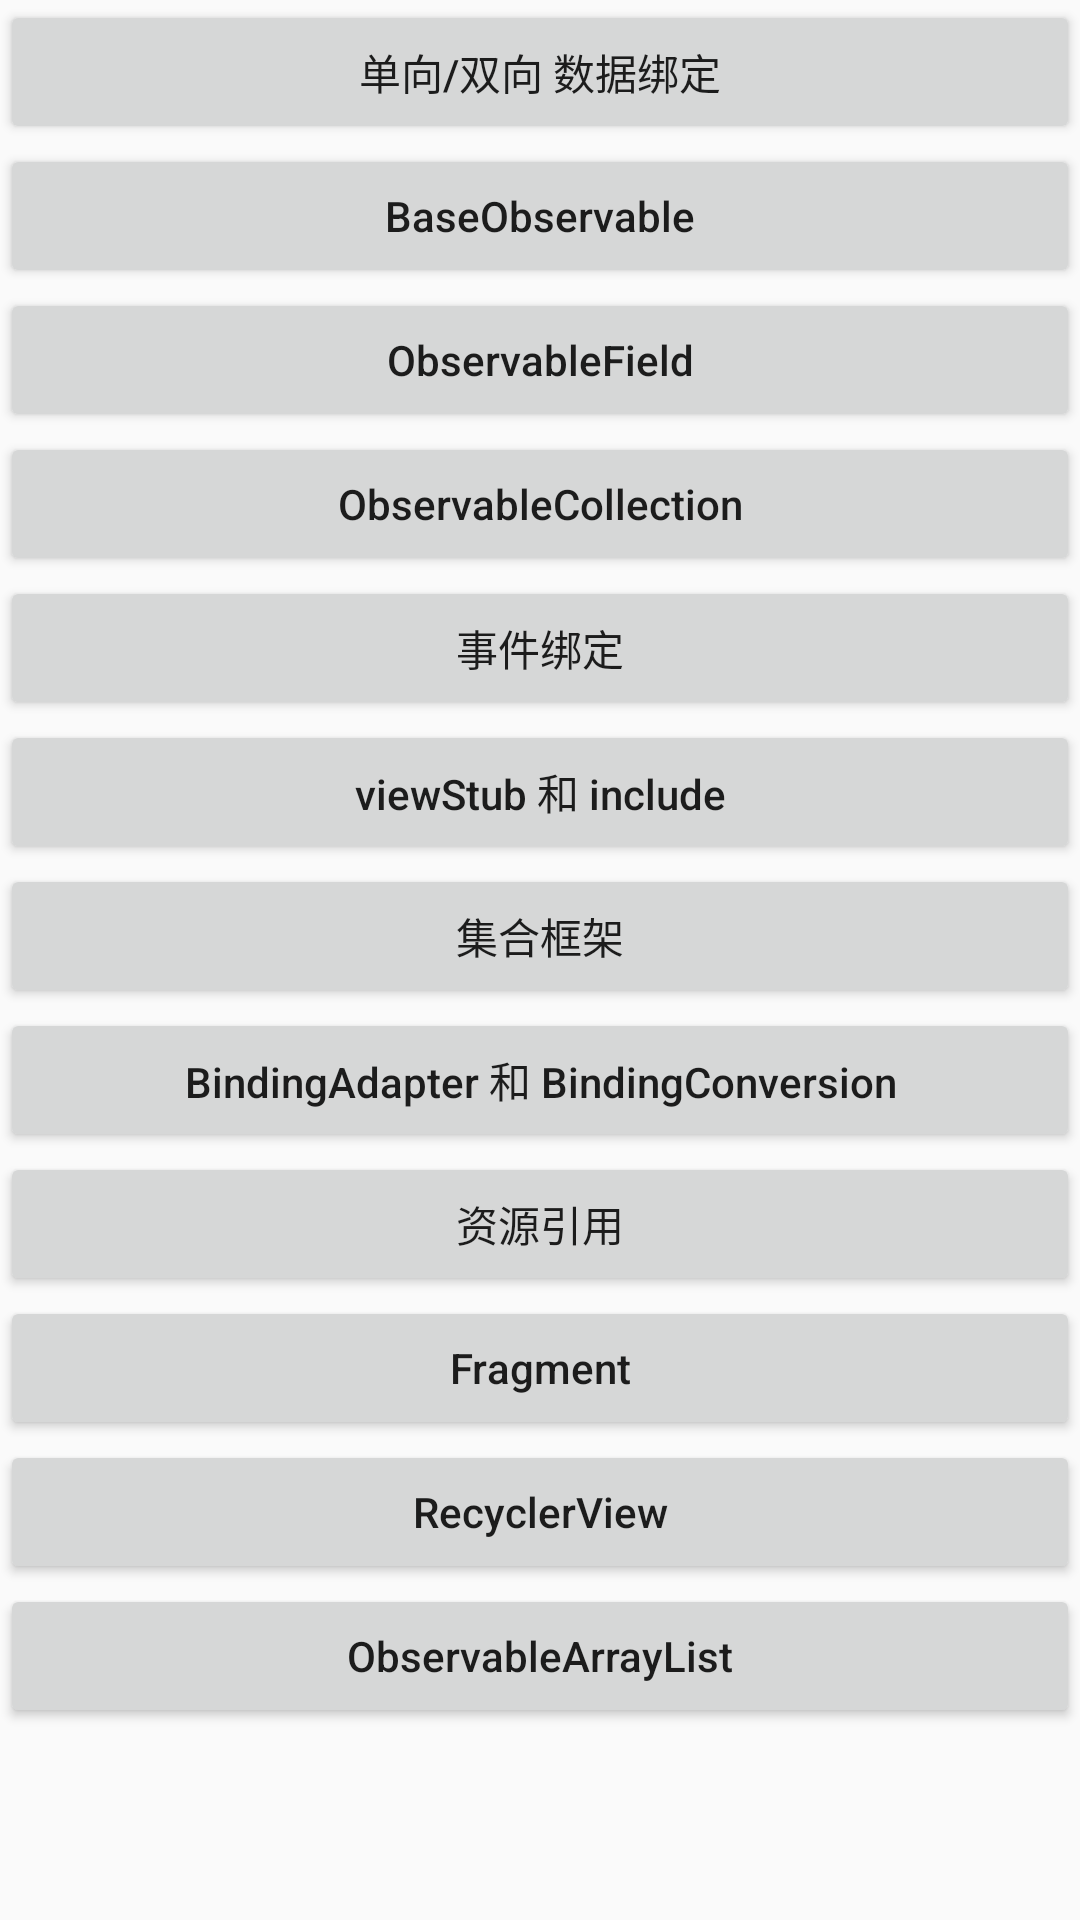

Reconstruct the res/layout file that produces this screen, plus the resources it refers to.
<!-- AndroidManifest.xml: application theme AppTheme -->
<!-- res/layout/activity_start.xml -->
<?xml version="1.0" encoding="utf-8"?>
<ScrollView xmlns:android="http://schemas.android.com/apk/res/android"
    android:layout_width="match_parent"
    android:layout_height="match_parent">

    <LinearLayout
        android:layout_width="match_parent"
        android:layout_height="wrap_content"
        android:orientation="vertical">

        <Button
            android:layout_width="match_parent"
            android:layout_height="wrap_content"
            android:onClick="startActivity2"
            android:text="单向/双向 数据绑定" />

        <Button
            android:layout_width="match_parent"
            android:layout_height="wrap_content"
            android:onClick="startActivity3"
            android:text="BaseObservable"
            android:textAllCaps="false" />

        <Button
            android:layout_width="match_parent"
            android:layout_height="wrap_content"
            android:onClick="startActivity4"
            android:text="ObservableField"
            android:textAllCaps="false" />

        <Button
            android:layout_width="match_parent"
            android:layout_height="wrap_content"
            android:onClick="startActivity5"
            android:text="ObservableCollection"
            android:textAllCaps="false" />

        <Button
            android:layout_width="match_parent"
            android:layout_height="wrap_content"
            android:onClick="startActivity6"
            android:text="事件绑定" />

        <Button
            android:layout_width="match_parent"
            android:layout_height="wrap_content"
            android:onClick="startActivity7"
            android:text="viewStub 和 include"
            android:textAllCaps="false" />

        <Button
            android:layout_width="match_parent"
            android:layout_height="wrap_content"
            android:onClick="startActivity8"
            android:text="集合框架" />

        <Button
            android:layout_width="match_parent"
            android:layout_height="wrap_content"
            android:onClick="startActivity9"
            android:text="BindingAdapter 和 BindingConversion"
            android:textAllCaps="false" />

        <Button
            android:layout_width="match_parent"
            android:layout_height="wrap_content"
            android:onClick="startActivity10"
            android:text="资源引用" />

        <Button
            android:layout_width="match_parent"
            android:layout_height="wrap_content"
            android:onClick="startActivity11"
            android:text="Fragment"
            android:textAllCaps="false" />

        <Button
            android:layout_width="match_parent"
            android:layout_height="wrap_content"
            android:onClick="startActivity12"
            android:text="RecyclerView"
            android:textAllCaps="false" />

        <Button
            android:layout_width="match_parent"
            android:layout_height="wrap_content"
            android:onClick="startActivity13"
            android:text="ObservableArrayList"
            android:textAllCaps="false" />

    </LinearLayout>
</ScrollView>
<!-- resources referenced by this layout -->
<resources>
  <style name="AppTheme" parent="Theme.AppCompat.Light.DarkActionBar">
          
          <item name="colorPrimary">@color/colorPrimary</item>
          <item name="colorPrimaryDark">@color/colorPrimaryDark</item>
          <item name="colorAccent">@color/colorAccent</item>
      </style>
  <!-- not gathered from this repository: default colours our renderer supplied (Android Studio template values) -->
  <color name="colorPrimary">#FF6200EE</color>
  <color name="colorPrimaryDark">#FF3700B3</color>
  <color name="colorAccent">#FF03DAC5</color>
</resources>
